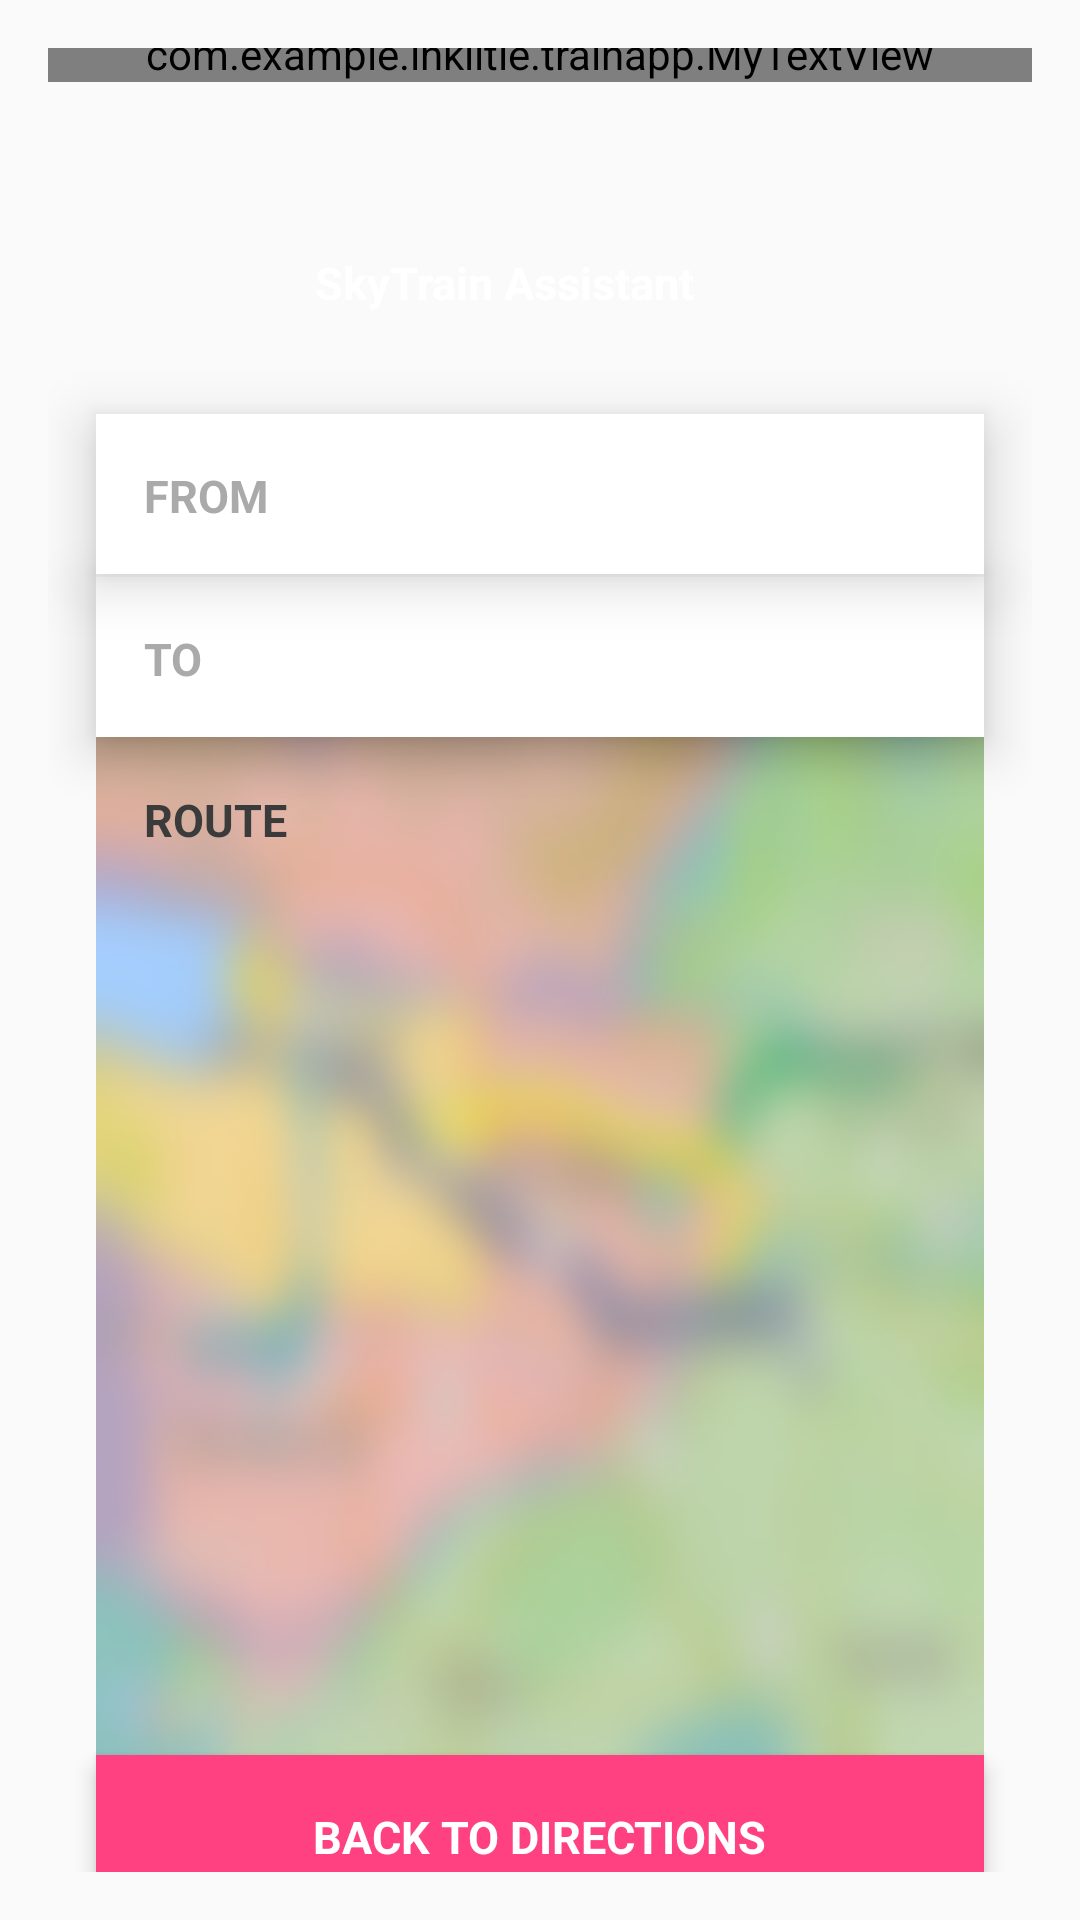

Android layout source for this screen:
<!-- AndroidManifest.xml: application theme AppTheme -->
<!-- res/layout/activity_result.xml -->
<?xml version="1.0" encoding="utf-8"?>
<FrameLayout xmlns:android="http://schemas.android.com/apk/res/android"
    xmlns:tools="http://schemas.android.com/tools"
    android:id="@+id/activity_main"
    android:layout_width="match_parent"
    android:layout_height="match_parent"
    android:background="@drawable/s6"
    android:paddingBottom="@dimen/activity_vertical_margin"
    android:paddingLeft="@dimen/activity_horizontal_margin"
    android:paddingRight="@dimen/activity_horizontal_margin"
    android:paddingTop="@dimen/activity_vertical_margin"
    tools:context="com.example.example.trainapp.Result">

    <ScrollView
        android:layout_width="match_parent"
        android:layout_height="wrap_content"
        android:scrollbars="none">

        <RelativeLayout
            android:layout_width="match_parent"
            android:layout_height="wrap_content">

            <com.example.example.trainapp.MyTextView
                android:text="TrainApp"
                android:layout_width="380dp"
                android:layout_height="wrap_content"
                android:layout_marginTop="-8dp"
                android:id="@+id/logo"
                android:textSize="48.5sp"
                android:textColor="#ffffff"
                android:textAlignment="center" />

            <TextView
                android:text="SkyTrain Assistant"
                android:layout_width="380dp"
                android:layout_height="wrap_content"
                android:layout_marginTop="68dp"
                android:layout_marginLeft="-24dp"
                android:id="@+id/motto"
                android:textColor="#ffffff"
                android:textAlignment="center"
                android:textStyle="normal|bold"
                android:textSize="15dp" />

            <LinearLayout
                android:id="@+id/first"
                android:layout_width="match_parent"
                android:layout_height="match_parent"
                android:layout_marginLeft="16dp"
                android:layout_marginRight="16dp"
                android:layout_marginTop="122dp"
                android:background="@drawable/bg_list_rect"
                android:orientation="vertical"
                android:elevation="11dp">

                <LinearLayout
                    android:layout_width="match_parent"
                    android:layout_height="wrap_content"
                    android:orientation="horizontal"
                    android:padding="16dp">

                    <TextView
                        android:id="@+id/actual"
                        android:layout_width="wrap_content"
                        android:layout_height="wrap_content"
                        android:text="From"
                        android:textColor="@color/textsub"
                        android:textSize="@dimen/text"
                        android:textAllCaps="true"
                        android:textStyle="normal|bold"
                        android:layout_marginTop="1dp"/>

                </LinearLayout>

            </LinearLayout>

            <LinearLayout
                android:id="@+id/second"
                android:layout_width="match_parent"
                android:layout_height="match_parent"
                android:layout_below="@+id/first"
                android:layout_marginLeft="16dp"
                android:layout_marginRight="16dp"
                android:layout_marginTop="0dp"
                android:background="@drawable/bg_list_rect"
                android:orientation="vertical"
                android:elevation="10dp">

                <View
                    android:layout_width="fill_parent"
                    android:layout_height="1dp"
                    android:background="#f9f9f9"/>

                <LinearLayout
                    android:layout_width="match_parent"
                    android:layout_height="wrap_content"
                    android:orientation="horizontal"
                    android:padding="16dp">

                    <TextView
                        android:id="@+id/destination"
                        android:layout_width="wrap_content"
                        android:layout_height="wrap_content"
                        android:text="To"
                        android:textColor="@color/textsub"
                        android:textSize="@dimen/text"
                        android:textAllCaps="true"
                        android:textStyle="normal|bold"
                        android:layout_marginTop="1dp" />

                </LinearLayout>

            </LinearLayout>

            <LinearLayout
                android:id="@+id/result"
                android:layout_width="match_parent"
                android:layout_height="344dp"
                android:layout_marginLeft="16dp"
                android:layout_marginRight="16dp"
                android:layout_marginTop="225dp"
                android:background="@drawable/s4"
                android:orientation="vertical">

                <View
                    android:layout_width="fill_parent"
                    android:layout_height="1dp"
                    android:background="#f9f9f9"/>

                <ScrollView
                    android:layout_width="match_parent"
                    android:layout_height="wrap_content">

                <LinearLayout
                    android:layout_width="match_parent"
                    android:layout_height="wrap_content"
                    android:orientation="horizontal"
                    android:paddingLeft="16dp"
                    android:paddingTop="20dp"
                    android:paddingBottom="16dp">

                    <TextView
                        android:id="@+id/route"
                        android:layout_width="wrap_content"
                        android:layout_height="wrap_content"
                        android:text="Route"
                        android:textColor="@color/text"
                        android:textSize="@dimen/text"
                        android:textAllCaps="true"
                        android:textStyle="normal|bold"
                        android:layout_marginTop="1dp"/>

                </LinearLayout>

                </ScrollView>

            </LinearLayout>

            <LinearLayout
                android:onClick="back"
                android:id="@+id/backbutton"
                android:layout_width="match_parent"
                android:layout_height="wrap_content"
                android:layout_below="@+id/result"
                android:layout_marginBottom="16dp"
                android:layout_marginLeft="16dp"
                android:layout_marginRight="16dp"
                android:layout_marginTop="0dp"
                android:background="@drawable/pink"
                android:elevation="4dp"
                android:orientation="vertical"
                android:layout_centerHorizontal="true"
                android:layout_gravity="center"
                android:gravity="center">

                <LinearLayout
                    android:layout_width="wrap_content"
                    android:layout_height="wrap_content"
                    android:orientation="horizontal"
                    android:paddingBottom="16dp"
                    android:paddingTop="16dp"
                    android:paddingLeft="16dp"
                    android:paddingRight="16dp">

                    <TextView
                        android:layout_width="wrap_content"
                        android:layout_height="wrap_content"
                        android:text="Back to directions"
                        android:textColor="#ffffff"
                        android:textSize="@dimen/text"
                        android:textAllCaps="true"
                        android:textStyle="normal|bold"
                        android:layout_marginTop="1dp"/>

                </LinearLayout>

            </LinearLayout>

        </RelativeLayout>

    </ScrollView>

</FrameLayout>
<!-- resources referenced by this layout -->
<resources>
  <color name="text">#3b3b3b</color>
  <color name="textsub">#aaaaaa</color>
  <dimen name="activity_horizontal_margin">16dp</dimen>
  <dimen name="activity_vertical_margin">16dp</dimen>
  <dimen name="text">15dp</dimen>
  <!-- drawable bg_list_rect (drawable) -->
  <?xml version="1.0" encoding="utf-8"?>
      <shape xmlns:android="http://schemas.android.com/apk/res/android" android:id="@+id/listview_background_shape">
          <stroke android:width="0dp" android:color="#4c71f5" />
          <padding android:left="0dp"
              android:top="0dp"
              android:right="0dp"
              android:bottom="0dp" />
          <corners android:radius="0dp" />
          <solid android:color="#fff" />
  
      </shape>
  <!-- drawable pink (drawable) -->
  <?xml version="1.0" encoding="utf-8"?>
  <shape xmlns:android="http://schemas.android.com/apk/res/android" android:id="@+id/listview_background_shape" android:shape="rectangle">
      <gradient
          android:startColor="#FF4081"
          android:endColor="#FF4081"
          android:angle="90">
      </gradient>
      <corners android:radius="0dp" />
  </shape>
  <!-- drawable s4: png bitmap (drawable, 435800 bytes) -->
  <style name="AppTheme" parent="Theme.AppCompat.Light.NoActionBar">
          <item name="colorPrimary">@color/colorPrimary</item>
          <item name="colorPrimaryDark">@color/colorPrimaryDark</item>
          <item name="colorAccent">@color/colorAccent</item>
          <item name="android:windowFullscreen">true</item>
          <item name="android:windowNoTitle">true</item>
      </style>
  <color name="colorPrimary">#3F51B5</color>
  <color name="colorPrimaryDark">#303F9F</color>
  <color name="colorAccent">#FF4081</color>
</resources>
